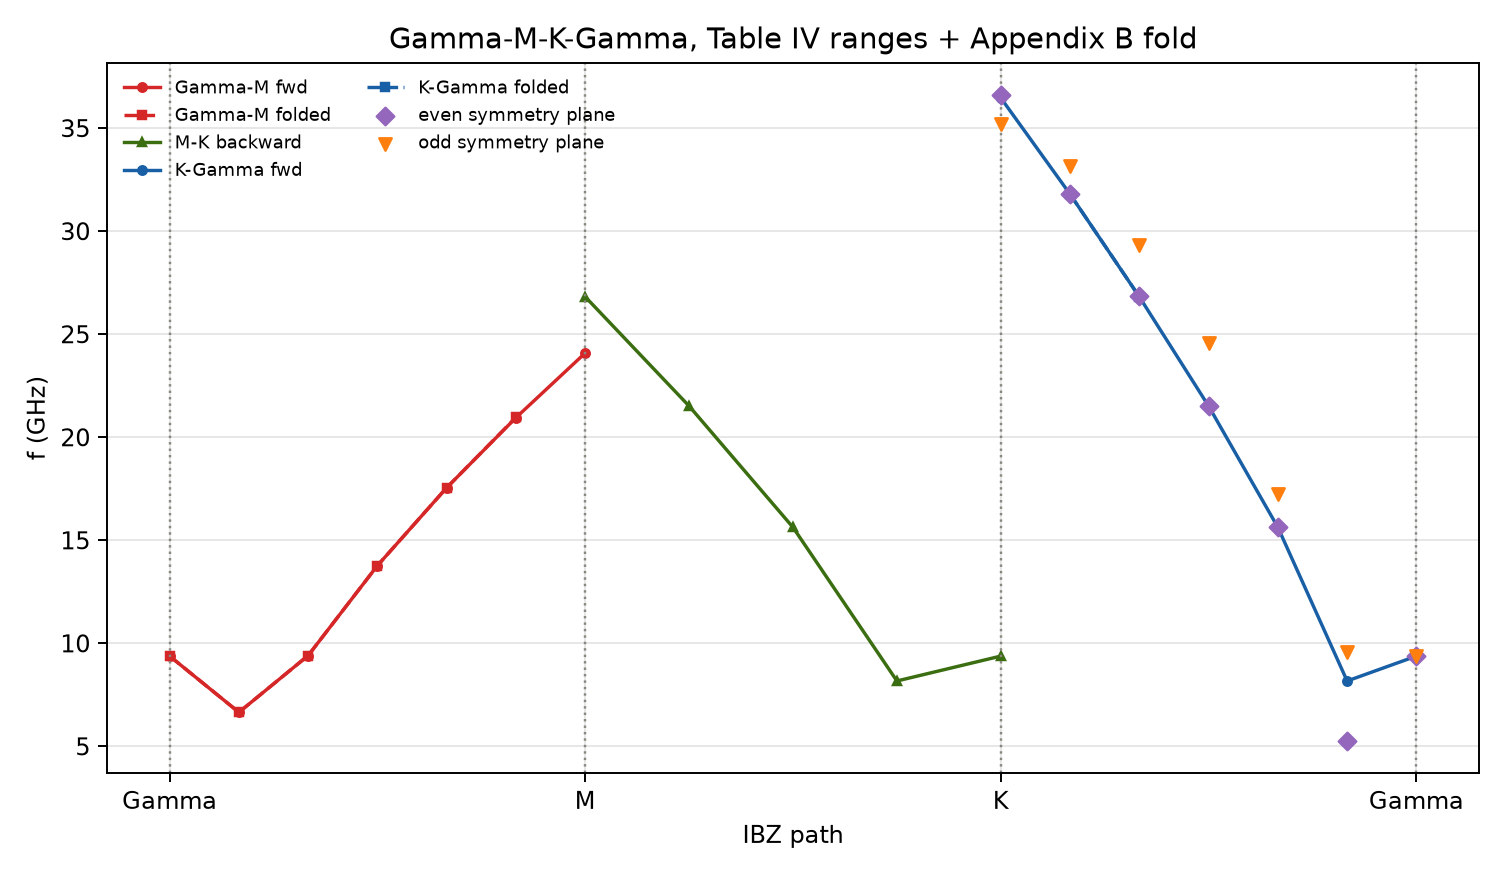

The file beside this chart, header and first rows:
pc_segment, branch, sc_phase_deg, path_s, mode, f_GHz
GM, GM_fwd, 0, 0.0, 1, 9.371
GM, GM_fwd, 0, 0.0, 2, 9.374
GM, GM_fwd, 30, 0.1667, 1, 6.643
GM, GM_fwd, 30, 0.1667, 2, 6.74
GM, GM_fwd, 60, 0.3333, 1, 9.397
GM, GM_fwd, 60, 0.3333, 2, 10.44
GM, GM_fwd, 90, 0.5, 1, 13.76
GM, GM_fwd, 90, 0.5, 2, 14.79
GM, GM_fwd, 120, 0.6667, 1, 17.54
GM, GM_fwd, 120, 0.6667, 2, 19.42
GM, GM_fwd, 150, 0.8333, 1, 20.94
GM, GM_fwd, 150, 0.8333, 2, 23.88
GM, GM_fwd, 180, 1.0, 1, 24.08
GM, GM_fwd, 180, 1.0, 2, 24.14
GM, GM_fold, 210, 0.8333, 1, 20.95
GM, GM_fold, 210, 0.8333, 2, 23.93
GM, GM_fold, 240, 0.6667, 1, 17.54
GM, GM_fold, 240, 0.6667, 2, 19.42
GM, GM_fold, 270, 0.5, 1, 13.76
GM, GM_fold, 270, 0.5, 2, 14.79
GM, GM_fold, 300, 0.3333, 1, 9.397
GM, GM_fold, 300, 0.3333, 2, 10.44
GM, GM_fold, 330, 0.1667, 1, 6.643
GM, GM_fold, 330, 0.1667, 2, 6.74
GM, GM_fold, 360, 0.0, 1, 9.371
GM, GM_fold, 360, 0.0, 2, 9.374
KGamma, KGamma_fwd, 0, 3.0, 1, 9.371
KGamma, KGamma_fwd, 0, 3.0, 2, 9.374
KGamma, KGamma_fwd, 30, 2.833, 1, 8.163
KGamma, KGamma_fwd, 30, 2.833, 2, 9.347
KGamma, KGamma_fwd, 60, 2.667, 1, 15.62
KGamma, KGamma_fwd, 60, 2.667, 2, 16.92
KGamma, KGamma_fwd, 90, 2.5, 1, 21.5
KGamma, KGamma_fwd, 90, 2.5, 2, 24.64
KGamma, KGamma_fwd, 120, 2.333, 1, 26.81
KGamma, KGamma_fwd, 120, 2.333, 2, 29.54
KGamma, KGamma_fwd, 150, 2.167, 1, 31.78
KGamma, KGamma_fwd, 150, 2.167, 2, 33.86
KGamma, KGamma_fwd, 180, 2.0, 1, 36.46
KGamma, KGamma_fwd, 180, 2.0, 2, 36.5
KGamma, KGamma_fold, 210, 2.167, 1, 31.78
KGamma, KGamma_fold, 210, 2.167, 2, 33.86
KGamma, KGamma_fold, 240, 2.333, 1, 26.81
KGamma, KGamma_fold, 240, 2.333, 2, 29.54
MK, GK1_back, 0, 2.0, 1, 9.371
MK, GK1_back, 0, 2.0, 2, 9.374
MK, GK1_back, 30, 1.75, 1, 8.163
MK, GK1_back, 30, 1.75, 2, 9.347
MK, GK1_back, 60, 1.5, 1, 15.62
MK, GK1_back, 60, 1.5, 2, 16.92
MK, GK1_back, 90, 1.25, 1, 21.5
MK, GK1_back, 90, 1.25, 2, 24.64
MK, GK1_back, 120, 1.0, 1, 26.81
MK, GK1_back, 120, 1.0, 2, 29.54
parity, even, 0, 3.0, 1, 9.381
parity, even, 30, 2.833, 1, 5.245
parity, even, 60, 2.667, 1, 15.64
parity, even, 90, 2.5, 1, 21.52
parity, even, 120, 2.333, 1, 26.84
parity, even, 150, 2.167, 1, 31.81
... 8 more rows
